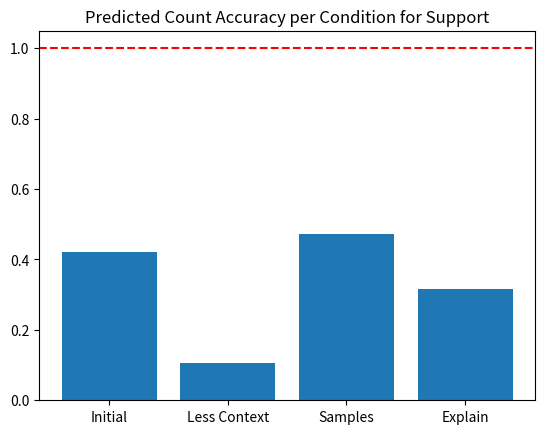

Reproduce this figure in Python. (Note: this script raises an exception after producing the figure.)
import matplotlib.pyplot as plt

# No adjustments
trainSupport = 19
trainOppose = 81
trainYes = 26
trainNo = 74

predictSupportStart = 8
predictOpposeStart = 92
predictYesStart = 3
predictNoStart = 97

accuracySupportStart = predictSupportStart / trainSupport
accuracyOpposeStart = predictOpposeStart / trainOppose
accuracyYesStart = predictYesStart / trainYes
accuracyNoStart = predictNoStart / trainNo

print("Accuracy for no adjustments")
print("-----------------------------")
print(f"Accuracy for Support: {accuracySupportStart:.4f}")
print(f"Accuracy for Oppose: {accuracyOpposeStart:.4f}")
print(f"Accuracy for Yes: {accuracyYesStart:.4f}")
print(f"Accuracy for No: {accuracyNoStart:.4f}")
print()

# Less Context
predictSupport = 2
predictOppose = 98
predictYes = 3
predictNo = 97

accuracySupportLC = predictSupport / trainSupport
accuracyOpposeLC = predictOppose / trainOppose
accuracyYesLC = predictYes / trainYes
accuracyNoLC = predictNo / trainNo

print("Accuracy for less context")
print("-----------------------------")
print(f"Accuracy for Support: {accuracySupportLC:.4f}")
print(f"Accuracy for Oppose: {accuracyOpposeLC:.4f}")
print(f"Accuracy for Yes: {accuracyYesLC:.4f}")
print(f"Accuracy for No: {accuracyNoLC:.4f}")
print()

# Samples
predictSupport = 9
predictOppose = 91
predictYes = 8
predictNo = 92

accuracySupportContext = predictSupport / trainSupport
accuracyOpposeContext = predictOppose / trainOppose
accuracyYesContext = predictYes / trainYes
accuracyNoContext = predictNo / trainNo

print("Accuracy for giving samples")
print("-----------------------------")
print(f"Accuracy for Support: {accuracySupportContext:.4f}")
print(f"Accuracy for Oppose: {accuracyOpposeContext:.4f}")
print(f"Accuracy for Yes: {accuracyYesContext:.4f}")
print(f"Accuracy for No: {accuracyNoContext:.4f}")
print()

# Explain
predictSupport = 6
predictOppose = 94
predictYes = 6
predictNo = 94

accuracySupportExplain = predictSupport / trainSupport
accuracyOpposeExplain = predictOppose / trainOppose
accuracyYesExplain = predictYes / trainYes
accuracyNoExplain = predictNo / trainNo

print("Accuracy for explaining")
print("-----------------------------")
print(f"Accuracy for Support: {accuracySupportExplain:.4f}")
print(f"Accuracy for Oppose: {accuracyOpposeExplain:.4f}")
print(f"Accuracy for Yes: {accuracyYesExplain:.4f}")
print(f"Accuracy for No: {accuracyNoExplain:.4f}")
print()

# plots
cats = ["Initial", "Less Context", "Samples", "Explain"]
supportArr = [accuracySupportStart, accuracySupportLC, accuracySupportContext, accuracySupportExplain]
plt.bar(cats, supportArr)
plt.title("Predicted Count Accuracy per Condition for Support")
plt.axhline(y=1, color='red', linestyle='--', label='y = 1')
plt.savefig("chatGPT/SupportPic.png")
plt.clf()

opposeArr = [accuracyOpposeStart, accuracyOpposeLC, accuracyOpposeContext, accuracyOpposeExplain]
plt.bar(cats, opposeArr)
plt.title("Predicted Count Accuracy per Condition for Oppose")
plt.axhline(y=1, color='red', linestyle='--', label='y = 1')
plt.savefig("chatGPT/OpposePic.png")
plt.clf()

yesArr = [accuracyYesStart, accuracyYesLC, accuracyYesContext, accuracyYesExplain]
plt.bar(cats, yesArr)
plt.title("Predicted Count Accuracy per Condition for Yes")
plt.axhline(y=1, color='red', linestyle='--', label='y = 1')
plt.savefig("chatGPT/YesPic.png")
plt.clf()

noArr = [accuracyNoStart, accuracyNoLC, accuracyNoContext, accuracyNoExplain]
plt.bar(cats, noArr)
plt.title("Predicted Count Accuracy per Condition for No")
plt.axhline(y=1, color='red', linestyle='--', label='y = 1')
plt.savefig("chatGPT/NoPic.png")
plt.clf()